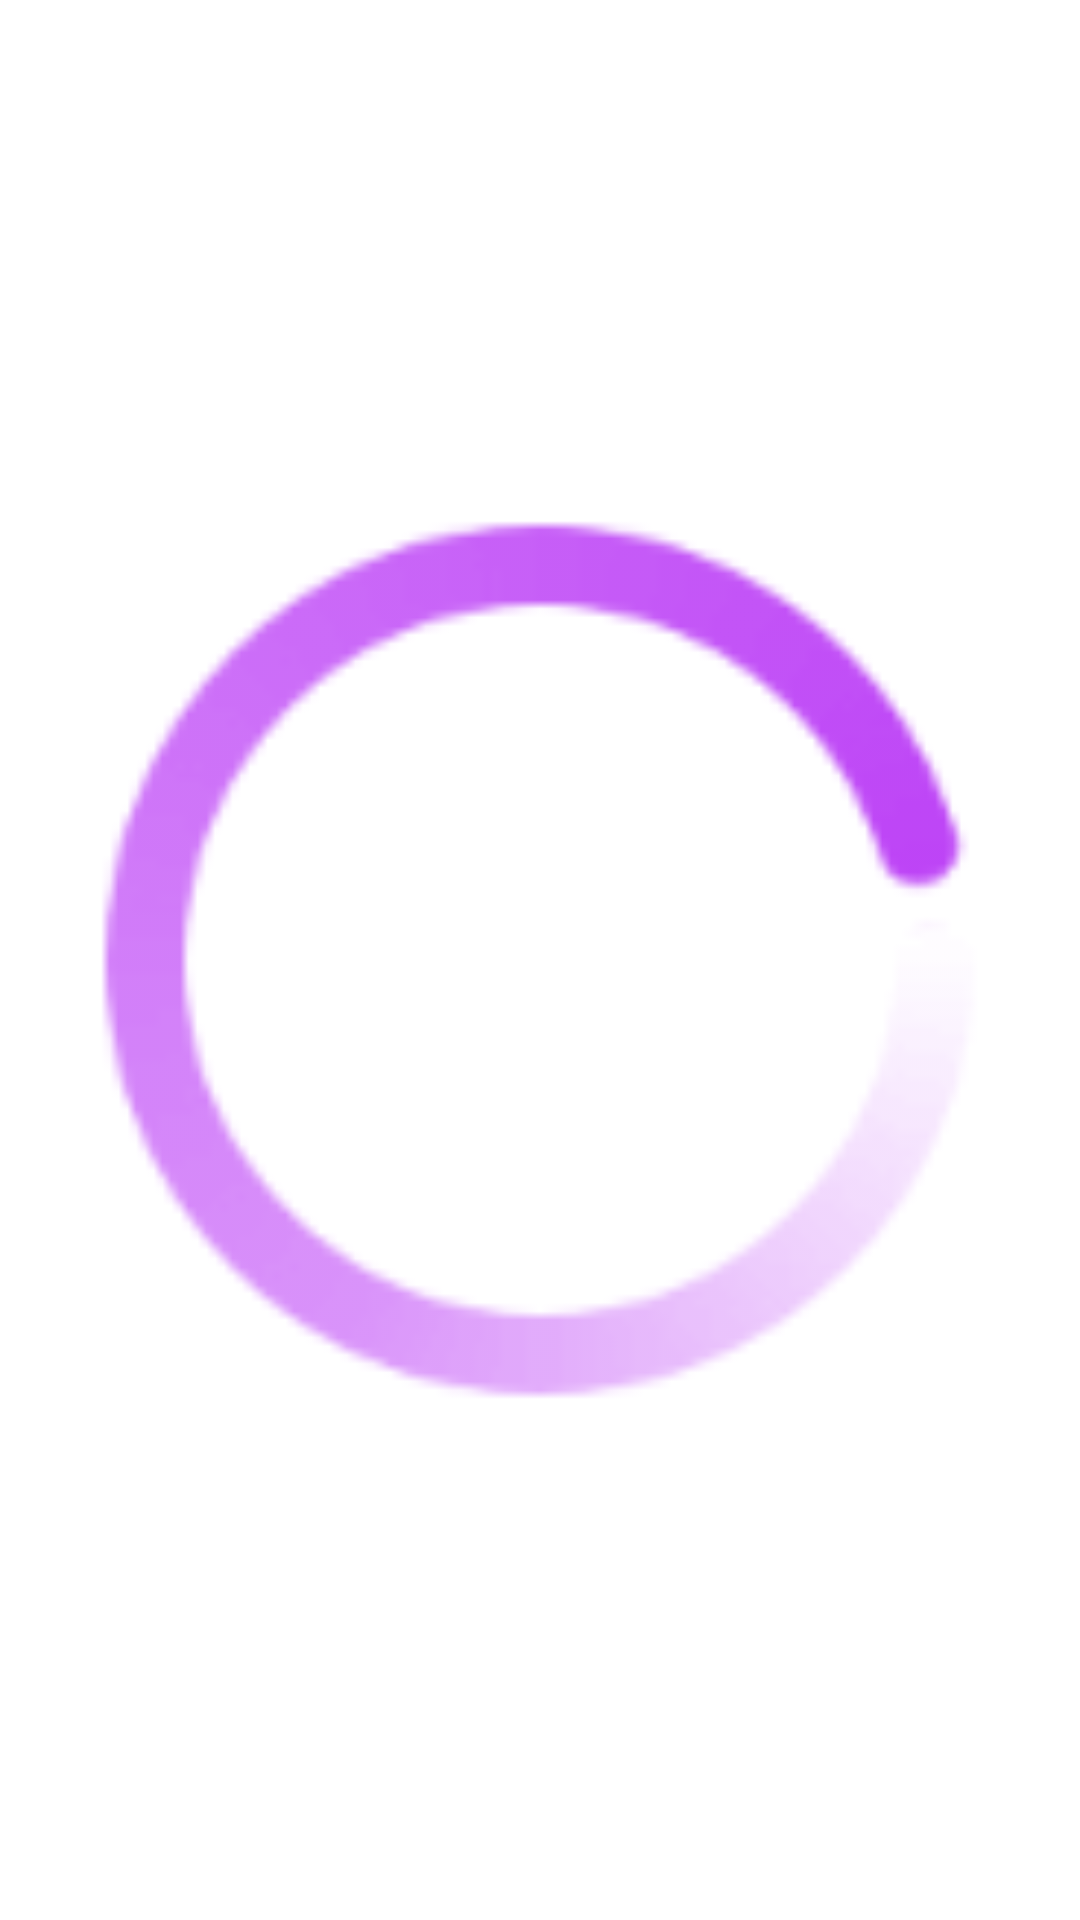

Reconstruct the res/layout file that produces this screen, plus the resources it refers to.
<!-- AndroidManifest.xml: fallback theme Theme.MaterialComponents.DayNight.NoActionBar -->
<!-- res/layout/dialog_loading.xml -->
<?xml version="1.0" encoding="utf-8"?>
<ImageView xmlns:android="http://schemas.android.com/apk/res/android"
    android:id="@+id/iv_loading"
    android:layout_width="40dp"
    android:layout_height="40dp"
    android:layout_gravity="center"
    android:src="@drawable/icon_loading"
    android:tint="@color/text_theme" />
<!-- resources referenced by this layout -->
<resources>
  <color name="text_theme">#BD43F6</color>
  <!-- drawable icon_loading: png bitmap (drawable-xxhdpi, 2105 bytes) -->
</resources>
